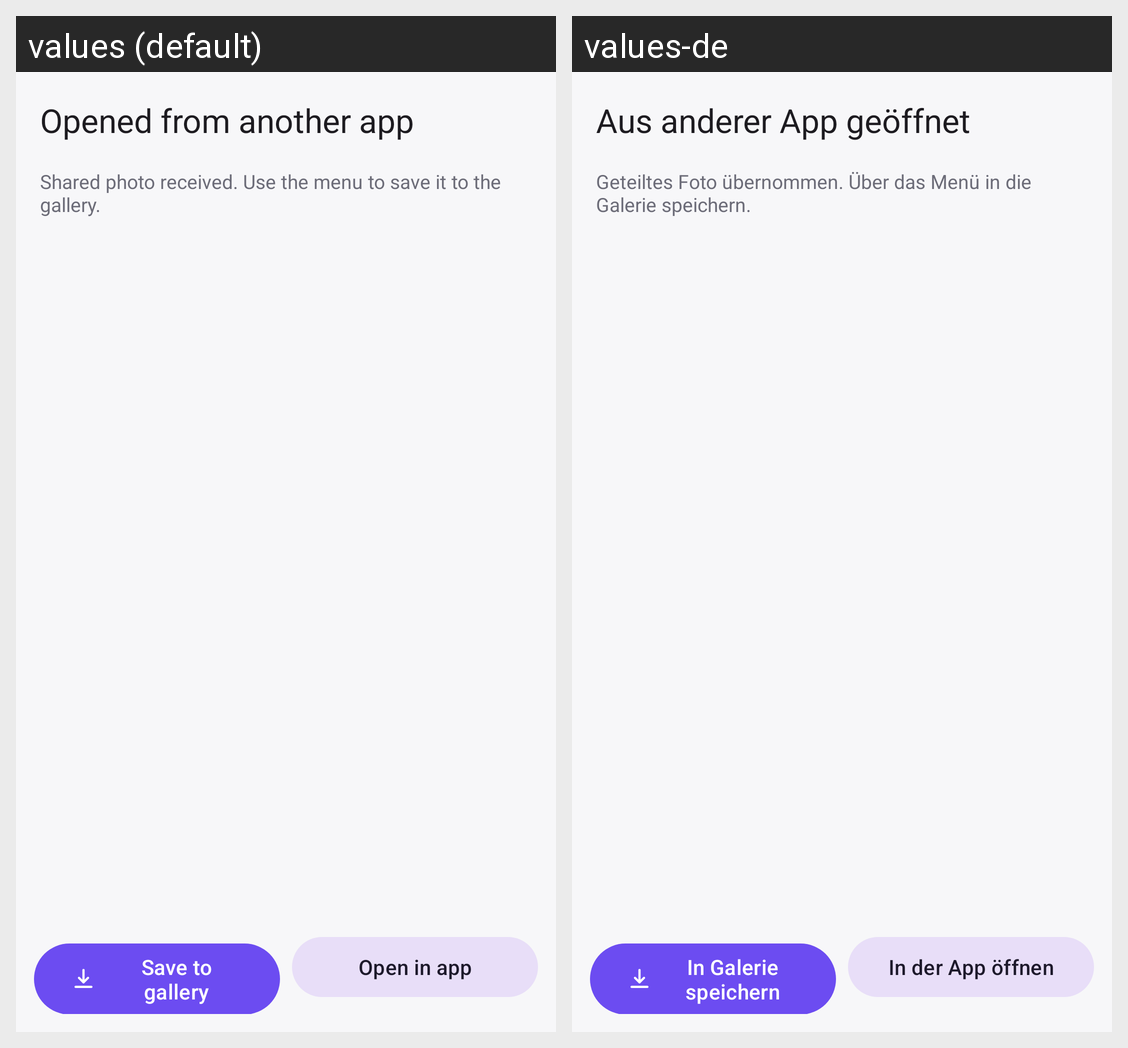

For this localized Android screen grid, give each drawn string resource with its value in every locale shown.
Android screen res/layout/activity_share_in.xml rendered under 2 locales, left to right: values (default), values-de. Device: Nexus 5 (rendered at 1080×1920; each locale shown at half size, 540×960, under a caption strip naming it); theme Theme.N3Gallery.
Strings drawn on this screen, with the default value and each locale's value (text and hints the layout hard-codes, and strings that could not be matched under every locale, appear in the picture but are not listed):

share_received
  values: Opened from another app
  values-de: Aus anderer App geöffnet

share_received_hint
  values: Shared photo received. Use the menu to save it to the gallery.
  values-de: Geteiltes Foto übernommen. Über das Menü in die Galerie speichern.

share_save
  values: Save to gallery
  values-de: In Galerie speichern

share_open_in_app
  values: Open in app
  values-de: In der App öffnen
